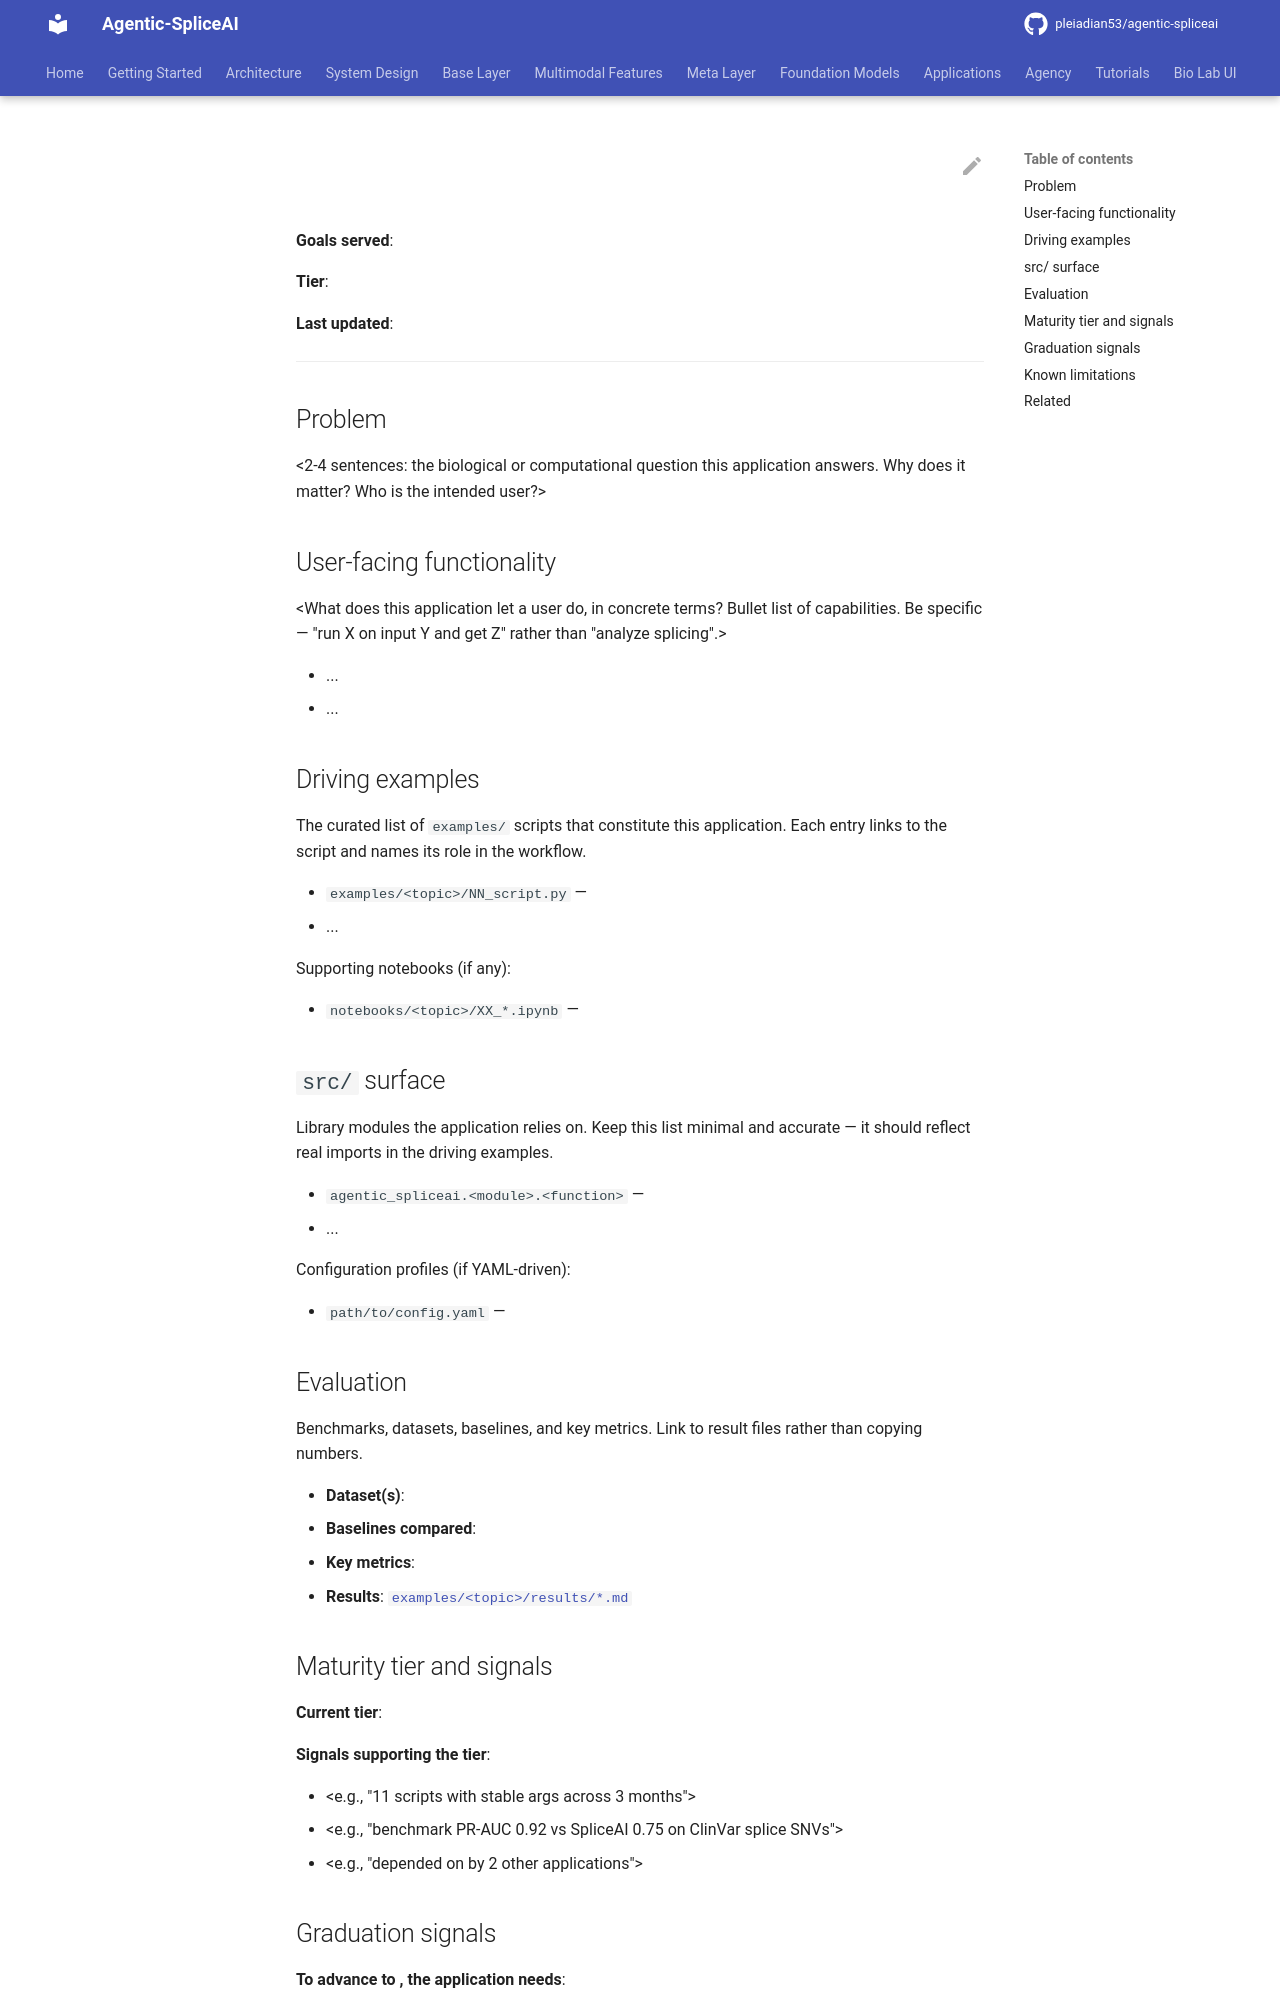

repository: pleiadian53/agentic-spliceai · page: applications/_template/index.html · generator: mkdocs

# <Application Name>

<!--
Copy this file to docs/applications/<name>/README.md and fill in each
section. Keep it concise — this is a ledger entry, not a tutorial. Link
out to existing docs, examples, and results folders rather than
duplicating them.
-->

**Goals served**: <one or more of: adaptive splice prediction / isoform
discovery / drug target identification / cross-cutting>

**Tier**: <Incubating / Active / Mature / Experimental>

**Last updated**: <YYYY-MM>

---

## Problem

<2-4 sentences: the biological or computational question this application
answers. Why does it matter? Who is the intended user?>

## User-facing functionality

<What does this application let a user do, in concrete terms? Bullet list
of capabilities. Be specific — "run X on input Y and get Z" rather than
"analyze splicing".>

- ...
- ...

## Driving examples

The curated list of `examples/` scripts that constitute this application.
Each entry links to the script and names its role in the workflow.

- `examples/<topic>/NN_script.py` —
  <one-line purpose>
- ...

Supporting notebooks (if any):

- `notebooks/<topic>/XX_*.ipynb` —
  <intuition / tutorial>

## `src/` surface

Library modules the application relies on. Keep this list minimal and
accurate — it should reflect real imports in the driving examples.

- `agentic_spliceai.<module>.<function>` — <what it provides>
- ...

Configuration profiles (if YAML-driven):

- `path/to/config.yaml` — <profile purpose>

## Evaluation

Benchmarks, datasets, baselines, and key metrics. Link to result files
rather than copying numbers.

- **Dataset(s)**: <e.g., ClinVar splice-filtered, MutSpliceDB>
- **Baselines compared**: <SpliceAI, prior version, deterministic oracle>
- **Key metrics**: <PR-AUC, consequence concordance, wall-clock>
- **Results**: [`examples/<topic>/results/*.md`](../../../examples/<topic>/results/)
